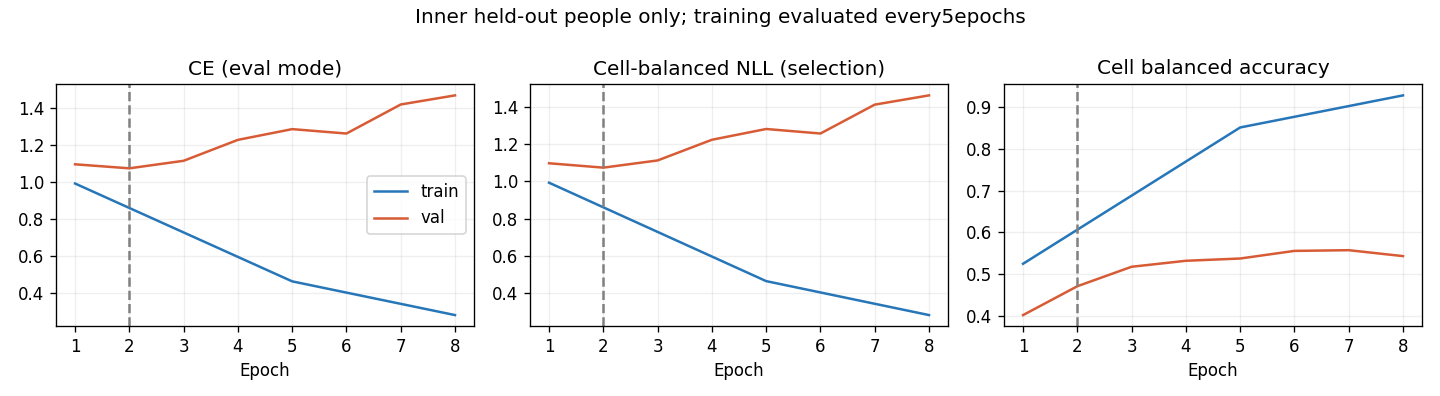

Data behind this chart, as committed beside it:
epoch, optimization_ce, train_ce, train_cell_nll, train_cell_ba, val_ce, val_cell_nll, val_cell_ba
1, 1.112, 0.9932, 0.9928, 0.5249, 1.097, 1.097, 0.4021
2, 0.9484, , , , 1.076, 1.074, 0.4712
3, 0.7975, , , , 1.116, 1.113, 0.5178
4, 0.6449, , , , 1.23, 1.224, 0.5321
5, 0.5272, 0.4629, 0.4628, 0.8511, 1.288, 1.282, 0.5375
6, 0.4214, , , , 1.264, 1.258, 0.5557
7, 0.3568, , , , 1.421, 1.413, 0.5574
8, 0.3175, 0.2802, 0.2799, 0.9278, 1.471, 1.463, 0.5432
